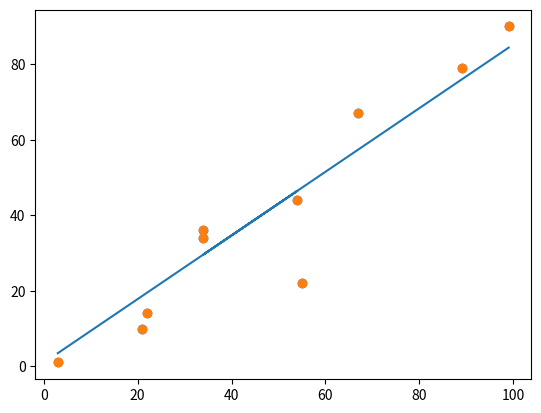

Reproduce this figure in Python.
# -*- coding: utf-8 -*-
"""

@author: roscibely

This experiment mainly uses basic Python code and the simplest data to reproduce how a
linear regression algorithm iterates and fits the existing data distribution step by step
"""


#import the necessary modules 
import numpy as np
import matplotlib.pyplot as plt 

#define data, and change list to array 

x=[3,21,22,34,54,34,55,67,89,99]
x=np.array(x)

y=[1,10,14,34,44,36,22,67,79,90]
y=np.array(y)

#Show the effect of a scatter plot
plt.scatter(x,y)

'''
Define related functions 
'''

#regression model ax+b
def model(a,b,x):
    return a*x+b

#loss function 
def loss_function(a,b,x,y):
    num = len(x)
    prediction = model(a,b,x)
    l=(0.5/num)*(np.square(prediction-y)).sum() 
    return l

#The optimization function mainly USES partial derivatives to update two parameters a and b
def optimize(a,b,x,y):
    num = len(x)
    prediction = model(a,b,x)
    #Update the values of A and B by finding the partial derivatives of the loss function on a and b
    da = (1.0/num) * ((prediction -y)*x).sum()
    db = (1.0/num) * ((prediction -y).sum())
    a = a - Lr*da
    b = b - Lr*db
    return a, b

#iterated function, return a and b 
def iterate(a,b,x,y,times):
    for i in range(times):
        a,b=optimize(a,b,x,y)
    return a,b

'''
Start the iteration
'''
#initialize parameters and display
a=np.random.rand(1)
b=np.random.rand(1)
Lr=1e-4 # learning rate

#For the first iteration, the parameter values, losses, and visualization after the iteration are displayed
a,b = iterate(a,b,x,y,100)
prediction=model(a,b,x)
loss = loss_function(a, b, x, y)
print(a,b,loss)
plt.scatter(x,y)
plt.plot(x,prediction)